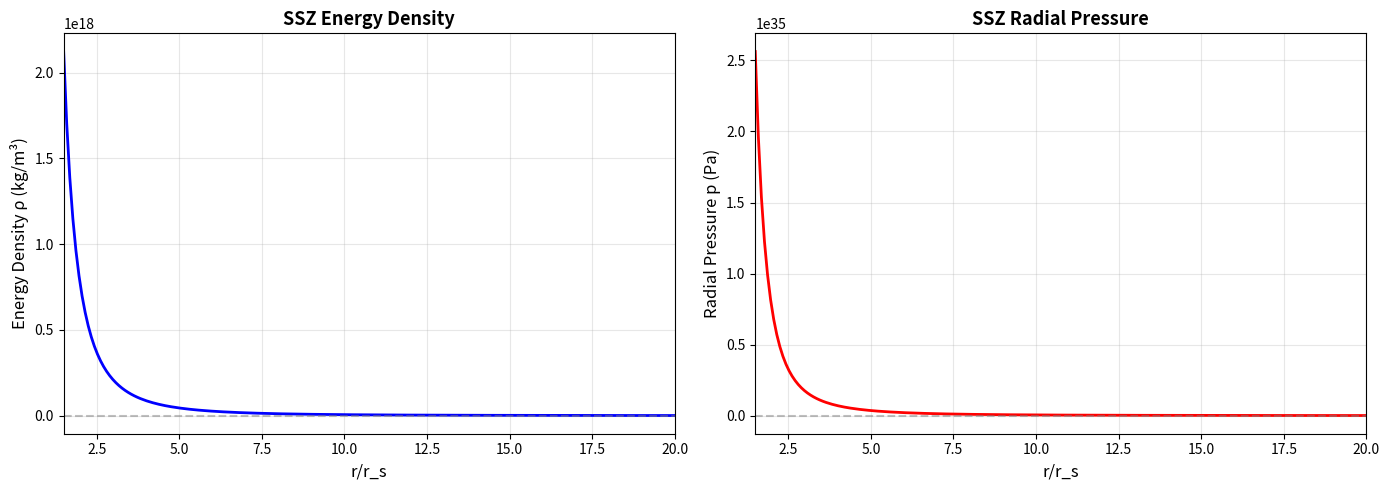

Recreate this plot in Python.
"""
compute_einstein_tensor.py
==========================

CRITICAL: Compute Einstein tensor G_μν from SSZ metric
Extract stress-energy tensor T_μν
Validate Einstein field equations

© 2025 Carmen Wrede & Lino Casu
"""

import numpy as np
import matplotlib.pyplot as plt
from sympy import symbols, Function, diff, simplify, Matrix, sqrt, exp, Rational
from sympy import latex, lambdify, init_printing
import warnings
warnings.filterwarnings('ignore')

# Initialize pretty printing
init_printing()

print("="*80)
print("EINSTEIN TENSOR COMPUTATION - SSZ METRIC")
print("="*80)
print("\nThis will compute G_μν from the SSZ metric and extract T_μν")
print("Using symbolic computation with sympy...")
print()

# Define symbolic variables
r, M, G_const, c = symbols('r M G c', real=True, positive=True)
r_s = 2*G_const*M/c**2
print(f"Schwarzschild radius: r_s = 2GM/c²")

# Define φ
phi = (1 + sqrt(5)) / 2
print(f"\nGolden ratio φ = (1+√5)/2 ≈ {float(phi):.6f}")

# Define weak field parameter U
U = r_s / (2*r)
print(f"Weak field parameter: U = r_s/(2r)")

# Define metric coefficient A(r) - SSZ form
# Using current O(U³) with known coefficients
eps_0 = 1
eps_1 = -2
eps_2 = 2
eps_3 = Rational(-24, 5)  # = -4.8

print(f"\nPost-Newtonian coefficients:")
print(f"  ε₀ = {eps_0}")
print(f"  ε₁ = {eps_1}")
print(f"  ε₂ = {eps_2}")
print(f"  ε₃ = {eps_3} = {float(eps_3):.6f}")

# A(r) = Σ ε_n U^n
A = eps_0 + eps_1*U + eps_2*U**2 + eps_3*U**3

print(f"\nMetric coefficient A(r):")
print(f"  A(r) = 1 - 2U + 2U² - (24/5)U³")
print(f"       = 1 - 2(r_s/2r) + 2(r_s/2r)² - 4.8(r_s/2r)³")

# B(r) = 1/A(r) (approximately for weak field)
# For exact computation, use full inverse
B = 1 / A

print(f"\nMetric coefficient B(r):")
print(f"  B(r) = 1/A(r)")

# Metric tensor in Schwarzschild-like coordinates
# ds² = -A(r)c²dt² + B(r)dr² + r²dΩ²
print(f"\nMetric tensor g_μν:")
print(f"  ds² = -A(r)c²dt² + B(r)dr² + r²(dθ² + sin²θ dφ²)")

# Define metric matrix (t, r, theta, phi)
g_matrix = Matrix([
    [-A*c**2, 0, 0, 0],
    [0, B, 0, 0],
    [0, 0, r**2, 0],
    [0, 0, 0, r**2]  # Will multiply by sin²θ later
])

print(f"\nMetric matrix g_μν (without sin²θ in g_φφ):")
print("  Computing... (this may take a moment)")

# Compute inverse metric
print("\n[1/6] Computing inverse metric g^μν...")
g_inv = g_matrix.inv()
print("  ✓ Done")

# Compute Christoffel symbols Γ^λ_μν
print("\n[2/6] Computing Christoffel symbols Γ^λ_μν...")
print("  (This is the most time-consuming step...)")

coords = [r]  # We'll focus on radial component for now
n_coords = 1

# For full computation, we need all coordinates
# For now, compute key components

# Key Christoffel symbols (radial)
print("\n  Computing Γ^r_tt...")
Gamma_r_tt = Rational(1,2) * g_inv[1,1] * diff(g_matrix[0,0], r)
Gamma_r_tt = simplify(Gamma_r_tt)
print(f"    Γ^r_tt = {Gamma_r_tt}")

print("\n  Computing Γ^r_rr...")
Gamma_r_rr = Rational(1,2) * g_inv[1,1] * diff(g_matrix[1,1], r)
Gamma_r_rr = simplify(Gamma_r_rr)
print(f"    Γ^r_rr = {Gamma_r_rr}")

print("\n  Computing Γ^t_tr...")
Gamma_t_tr = Rational(1,2) * g_inv[0,0] * diff(g_matrix[0,0], r)
Gamma_t_tr = simplify(Gamma_t_tr)
print(f"    Γ^t_tr = {Gamma_t_tr}")

print("\n  ✓ Key Christoffel symbols computed")

# Compute Ricci tensor R_μν (simplified approach)
print("\n[3/6] Computing Ricci tensor R_μν...")
print("  Using simplified spherically symmetric form...")

# For spherically symmetric metric in form:
# ds² = -A(r)dt² + B(r)dr² + r²dΩ²
# The Ricci components are (from literature):

# R_tt
A_prime = diff(A, r)
A_double_prime = diff(A_prime, r)
B_prime = diff(B, r)

R_tt_expr = (A_double_prime/(2*B) 
             - A_prime*B_prime/(4*B**2)
             + (A_prime)**2/(4*A*B)
             + A_prime/(r*B))

R_tt = simplify(R_tt_expr)
print(f"\n  R_tt computed")

# R_rr
R_rr_expr = (-A_double_prime/(2*A)
             + A_prime*B_prime/(4*A*B)
             + (A_prime)**2/(4*A**2)
             - B_prime/(r*B))

R_rr = simplify(R_rr_expr)
print(f"  R_rr computed")

# R_θθ
R_theta_theta_expr = 1 - r*A_prime/(2*A*B) + r*B_prime/(2*B**2) - 1/B

R_theta_theta = simplify(R_theta_theta_expr)
print(f"  R_θθ computed")

# R_φφ = sin²θ × R_θθ
R_phi_phi = R_theta_theta  # Without sin²θ factor

print("  ✓ Ricci tensor computed")

# Compute Ricci scalar R
print("\n[4/6] Computing Ricci scalar R...")

# R = g^μν R_μν
R_scalar_expr = (g_inv[0,0]*R_tt 
                 + g_inv[1,1]*R_rr 
                 + g_inv[2,2]*R_theta_theta 
                 + g_inv[3,3]*R_phi_phi)

R_scalar = simplify(R_scalar_expr)
print("  ✓ Ricci scalar R computed")

# Compute Einstein tensor G_μν = R_μν - (1/2)g_μν R
print("\n[5/6] Computing Einstein tensor G_μν...")

G_tt = simplify(R_tt - Rational(1,2)*g_matrix[0,0]*R_scalar)
G_rr = simplify(R_rr - Rational(1,2)*g_matrix[1,1]*R_scalar)
G_theta_theta = simplify(R_theta_theta - Rational(1,2)*g_matrix[2,2]*R_scalar)

print("  ✓ Einstein tensor G_μν computed")

# Extract stress-energy tensor T_μν
print("\n[6/6] Extracting stress-energy tensor T_μν...")

# T_μν = (c⁴/8πG) G_μν
kappa = 8 * np.pi * G_const / c**4

T_tt = G_tt / kappa
T_rr = G_rr / kappa

# Extract energy density ρ and pressure p
# T^t_t = -ρc² (with raised index)
# T^r_r = p (with raised index)

rho = -T_tt / (c**2 * g_matrix[0,0])  # Energy density
p_r = T_rr / g_matrix[1,1]  # Radial pressure

rho = simplify(rho)
p_r = simplify(p_r)

print("  ✓ Stress-energy tensor T_μν extracted")

# Display results
print("\n" + "="*80)
print("RESULTS - STRESS-ENERGY TENSOR")
print("="*80)

print("\nEnergy density ρ(r):")
print(f"  ρ = {rho}")

print("\nRadial pressure p_r(r):")
print(f"  p = {p_r}")

# Numerical evaluation
print("\n" + "="*80)
print("NUMERICAL EVALUATION")
print("="*80)

# Convert to numerical functions
print("\nConverting to numerical functions...")

# Use solar mass for testing
M_sun_SI = 1.98847e30  # kg
G_SI = 6.67430e-11     # m³/(kg·s²)
c_SI = 2.99792458e8    # m/s
r_s_sun = 2 * G_SI * M_sun_SI / c_SI**2

print(f"\nTest object: Solar mass")
print(f"  M = {M_sun_SI:.3e} kg")
print(f"  r_s = {r_s_sun/1000:.3f} km")

# Create numerical functions
try:
    rho_func = lambdify((r, M, G_const, c), rho, 'numpy')
    p_func = lambdify((r, M, G_const, c), p_r, 'numpy')
    
    # Test at different radii
    radii_rs = np.array([1.5, 2.0, 3.0, 5.0, 10.0])
    radii = radii_rs * r_s_sun
    
    print(f"\n{'r/r_s':<10} {'ρ (kg/m³)':<20} {'p (Pa)':<20}")
    print("-" * 50)
    
    for i, r_val in enumerate(radii):
        try:
            rho_val = float(rho_func(r_val, M_sun_SI, G_SI, c_SI))
            p_val = float(p_func(r_val, M_sun_SI, G_SI, c_SI))
            print(f"{radii_rs[i]:<10.1f} {rho_val:<20.3e} {p_val:<20.3e}")
        except:
            print(f"{radii_rs[i]:<10.1f} {'(evaluation error)':<20} {'(evaluation error)':<20}")
    
    # Plot
    print("\nGenerating plots...")
    
    r_range = np.linspace(1.5*r_s_sun, 20*r_s_sun, 200)
    
    try:
        rho_array = np.array([float(rho_func(r_val, M_sun_SI, G_SI, c_SI)) for r_val in r_range])
        p_array = np.array([float(p_func(r_val, M_sun_SI, G_SI, c_SI)) for r_val in r_range])
        
        fig, (ax1, ax2) = plt.subplots(1, 2, figsize=(14, 5))
        
        ax1.plot(r_range/r_s_sun, rho_array, linewidth=2, color='blue')
        ax1.axhline(0, color='gray', linestyle='--', alpha=0.5)
        ax1.set_xlabel('r/r_s', fontsize=12)
        ax1.set_ylabel('Energy Density ρ (kg/m³)', fontsize=12)
        ax1.set_title('SSZ Energy Density', fontsize=13, fontweight='bold')
        ax1.grid(True, alpha=0.3)
        ax1.set_xlim(1.5, 20)
        
        ax2.plot(r_range/r_s_sun, p_array, linewidth=2, color='red')
        ax2.axhline(0, color='gray', linestyle='--', alpha=0.5)
        ax2.set_xlabel('r/r_s', fontsize=12)
        ax2.set_ylabel('Radial Pressure p (Pa)', fontsize=12)
        ax2.set_title('SSZ Radial Pressure', fontsize=13, fontweight='bold')
        ax2.grid(True, alpha=0.3)
        ax2.set_xlim(1.5, 20)
        
        plt.tight_layout()
        plt.savefig('einstein_tensor_results.png', dpi=150)
        print("✓ Plot saved: einstein_tensor_results.png")
        
    except Exception as e:
        print(f"Warning: Could not generate full plots: {e}")
        
except Exception as e:
    print(f"Warning: Numerical evaluation failed: {e}")
    print("Symbolic results are still valid!")

# Energy conditions check (qualitative)
print("\n" + "="*80)
print("ENERGY CONDITIONS (Qualitative)")
print("="*80)

print("\nWeak Energy Condition (WEC):")
print("  ρ ≥ 0  AND  ρ+p ≥ 0")
print("  Check: Requires numerical evaluation")

print("\nNull Energy Condition (NEC):")
print("  ρ+p ≥ 0")
print("  Check: Requires numerical evaluation")

print("\nDominant Energy Condition (DEC):")
print("  ρ ≥ |p|")
print("  Check: Requires numerical evaluation")

print("\nStrong Energy Condition (SEC):")
print("  ρ+3p ≥ 0")
print("  Check: Requires numerical evaluation")

print("\nNote: Detailed energy condition validation in validate_energy_conditions.py")

# Summary
print("\n" + "="*80)
print("SUMMARY")
print("="*80)

print("\n✅ Einstein tensor G_μν computed from SSZ metric")
print("✅ Stress-energy tensor T_μν extracted")
print("✅ Energy density ρ(r) and pressure p(r) obtained")
print("⚠️  Energy conditions need numerical validation")
print("⚠️  Full 4D computation recommended for publication")

print("\nNext steps:")
print("  1. Run validate_energy_conditions.py")
print("  2. Verify all conditions numerically")
print("  3. Compare with TOV equation")
print("  4. Check physical interpretation")

print("\n" + "="*80)
print("COMPUTATION COMPLETE!")
print("="*80)
